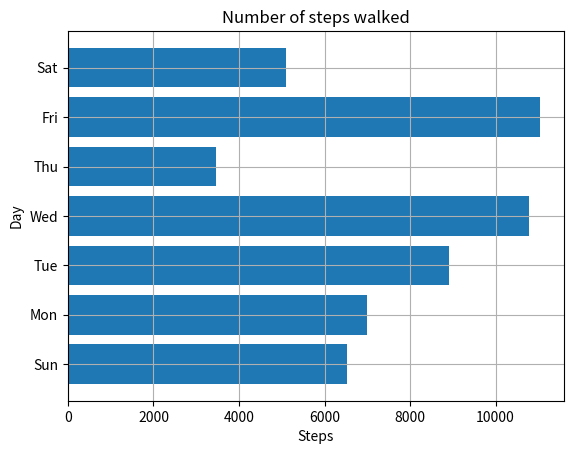

Python code for this plot:
import matplotlib.pyplot as plt

def create_bar_chart(data, labels):

    num_bars = len(data)

    positions = range(1, num_bars + 1)
    plt.barh(positions, data, align='center')

    plt.yticks(positions, labels)
    plt.xlabel('Steps')
    plt.ylabel('Day')
    plt.title('Number of steps walked')

    plt.grid()
    plt.show()

if __name__ == '__main__':
    steps = [6534, 7000, 8900, 10786, 3467, 11045, 5095]

    labels = [ 'Sun', 'Mon', 'Tue', 'Wed', 'Thu', 'Fri', 'Sat' ]

    create_bar_chart(steps, labels)